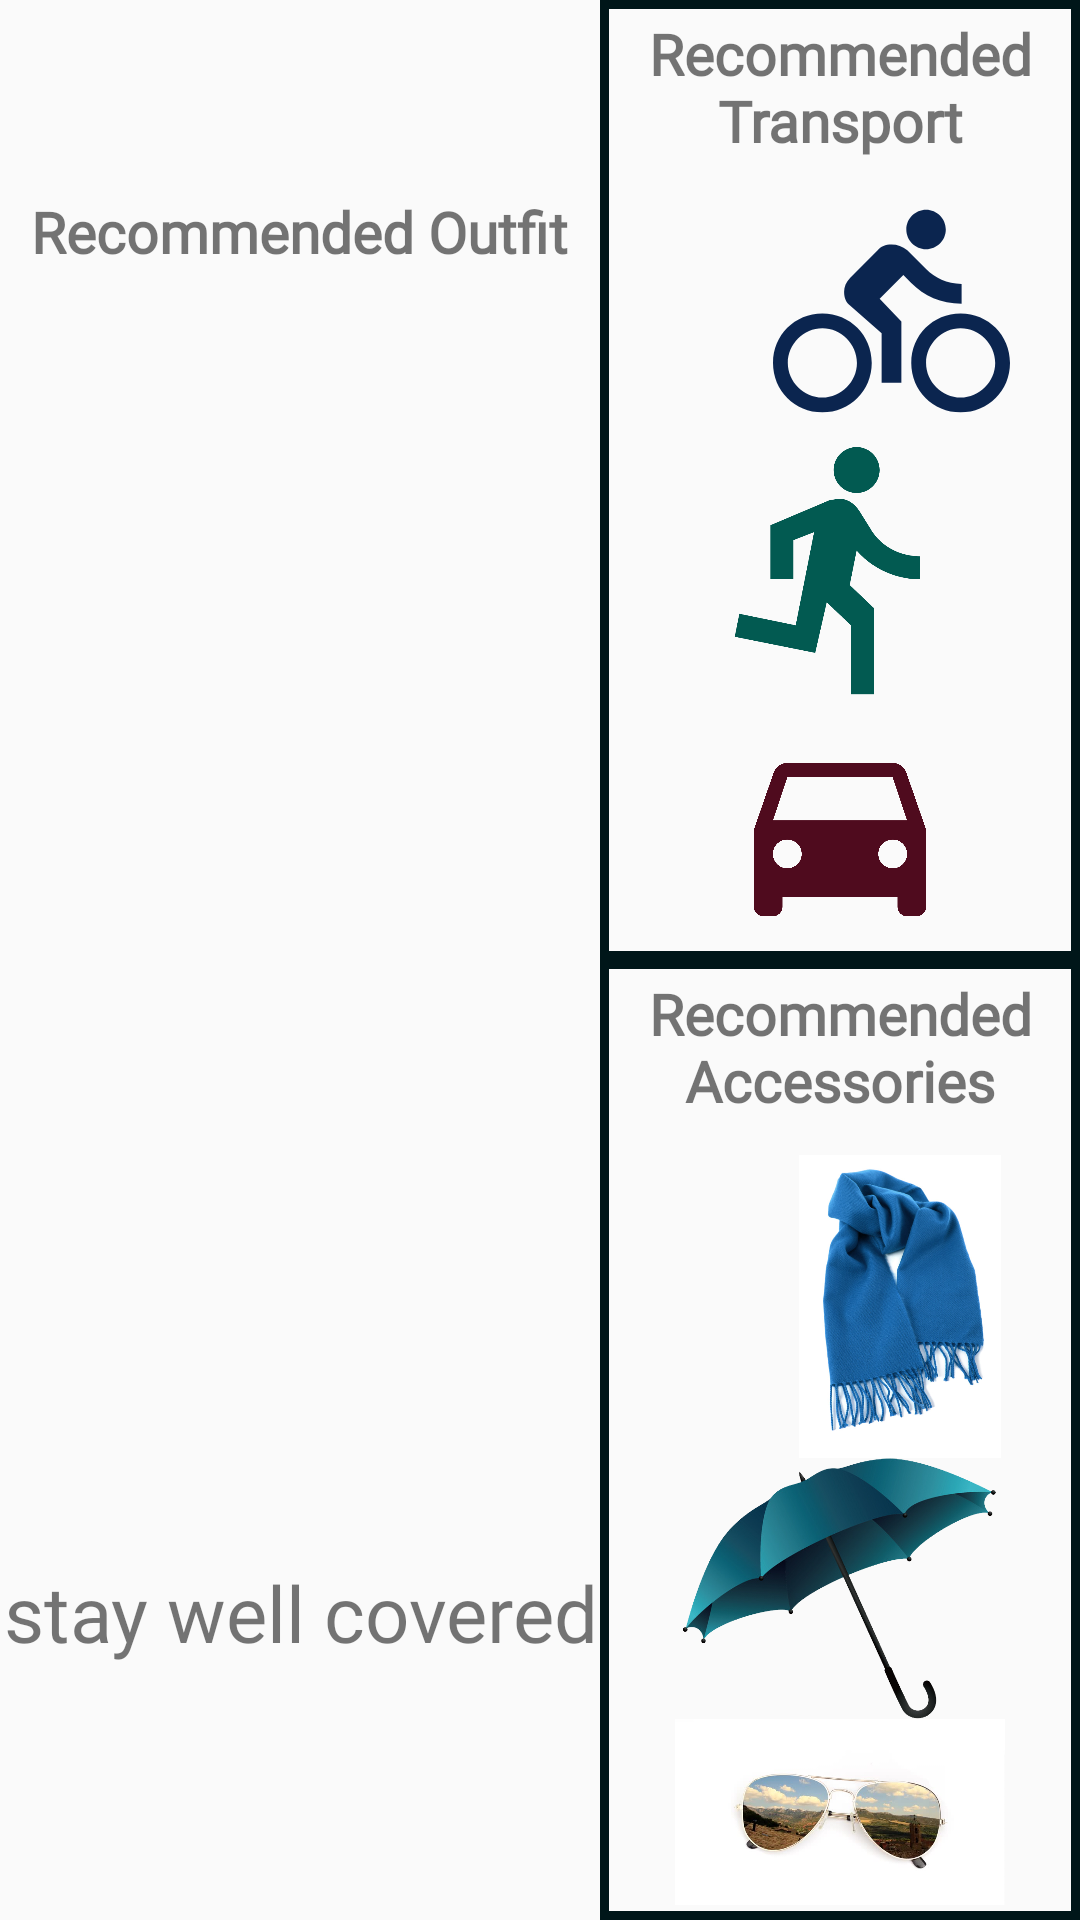

Write the Android layout XML for this screen, with the resource values it uses.
<!-- AndroidManifest.xml: application theme MyMaterialTheme -->
<!-- res/layout/activity_city_clothing.xml -->
<?xml version="1.0" encoding="utf-8"?>
<RelativeLayout xmlns:android="http://schemas.android.com/apk/res/android"
    xmlns:app="http://schemas.android.com/apk/res-auto"
    xmlns:tools="http://schemas.android.com/tools"
    android:layout_width="match_parent"
    android:layout_height="match_parent"
    tools:context=".ClothingActivity">
    <LinearLayout
        android:layout_width="match_parent"
        android:layout_height="match_parent"
        android:orientation="horizontal">
        <LinearLayout
            android:layout_width="wrap_content"
            android:layout_height="match_parent"
            android:orientation="vertical">
            <RelativeLayout
                android:layout_width="200dp"
                android:layout_height="match_parent">

                <TextView
                    android:layout_width="wrap_content"
                    android:layout_height="wrap_content"
                    android:layout_above="@+id/avatar"
                    android:layout_centerHorizontal="true"
                    android:layout_marginBottom="30dp"
                    android:fontFamily="@font/aladin"
                    android:text="Recommended Outfit"
                    android:textAlignment="center"
                    android:textSize="19sp"
                    android:textStyle="bold">

                </TextView>

                <ImageView
                    android:id="@+id/avatar"
                    android:layout_width="match_parent"
                    android:layout_height="400dp"
                    android:layout_centerHorizontal="true"
                    android:layout_centerVertical="true"/>

                <TextView
                    android:id="@+id/suggestedText"
                    android:layout_width="wrap_content"
                    android:layout_height="wrap_content"
                    android:layout_below="@+id/avatar"
                    android:layout_centerHorizontal="true"
                    android:fontFamily="@font/rancho"
                    android:text="stay well covered"
                    android:textAlignment="center"
                    android:textSize="26dp" />
            </RelativeLayout>

        </LinearLayout>
        <LinearLayout
            android:layout_width="match_parent"
            android:layout_height="match_parent"
            android:orientation="vertical">
            <RelativeLayout
                android:layout_width="match_parent"
                android:layout_height="match_parent"
                android:layout_weight="1"
                android:id="@+id/transport"
                android:background="@drawable/border"
                android:padding="5dp">

                <TextView
                    android:id="@+id/titleTransport"
                    android:layout_width="wrap_content"
                    android:layout_height="wrap_content"
                    android:layout_centerHorizontal="true"
                    android:fontFamily="@font/rancho"
                    android:text="Recommended Transport"
                    android:textAlignment="center"
                    android:textSize="19dp"
                    android:textStyle="bold" />

                <ImageView
                    android:id="@+id/bike"
                    android:layout_width="94dp"
                    android:layout_height="79dp"
                    android:layout_marginTop="60dp"
                    android:layout_marginLeft="45dp"

                    android:gravity="center"
                    android:src="@drawable/ic_directions_bike_black_24dp" />

                <ImageView
                    android:id="@+id/walk"
                    android:layout_width="105dp"
                    android:layout_height="92dp"
                    android:layout_below="@+id/bike"
                    android:layout_centerInParent="true"
                    android:layout_marginTop="-1dp"
                    android:gravity="center"
                    android:src="@drawable/ic_directions_run_black_24dp" />

                <ImageView
                    android:id="@+id/car"
                    android:layout_width="98dp"
                    android:layout_height="89dp"
                    android:layout_below="@+id/walk"
                    android:layout_centerInParent="true"
                    android:layout_marginTop="3dp"
                    android:gravity="center"
                    android:src="@drawable/ic_directions_car_black_24dp" />
            </RelativeLayout>
            <RelativeLayout
                android:layout_width="match_parent"
                android:layout_height="match_parent"
                android:layout_weight="1"
                android:id="@+id/accessories"
                android:background="@drawable/border"
                android:padding="5dp">

                <TextView
                    android:id="@+id/titleAccessories"
                    android:layout_width="wrap_content"
                    android:layout_height="wrap_content"
                    android:fontFamily="@font/aladin"
                    android:text="Recommended Accessories"
                    android:textAlignment="center"
                    android:textSize="19dp"
                    android:textStyle="bold" />

                <ImageView
                    android:id="@+id/scarf"
                    android:layout_width="115dp"
                    android:layout_height="101dp"
                    android:layout_marginTop="60dp"
                    android:gravity="center"
                    android:layout_marginLeft="40dp"
                    android:src="@drawable/bluescarf" />

                <ImageView
                    android:id="@+id/umbrella"
                    android:layout_width="109dp"
                    android:layout_height="87dp"
                    android:layout_below="@+id/scarf"
                    android:layout_centerInParent="true"
                    android:src="@drawable/blueumbrella" />


                <ImageView
                    android:id="@+id/glasses"
                    android:layout_width="120dp"
                    android:layout_height="85dp"
                    android:layout_below="@+id/umbrella"
                    android:layout_centerInParent="true"
                    android:gravity="center"
                    android:src="@drawable/glasses" />

            </RelativeLayout>
        </LinearLayout>
    </LinearLayout>
</RelativeLayout>
<!-- resources referenced by this layout -->
<resources>
  <!-- drawable bluescarf: jpg bitmap (drawable, 140675 bytes) -->
  <!-- drawable blueumbrella: png bitmap (drawable, 132097 bytes) -->
  <!-- drawable border (drawable) -->
  <?xml version="1.0" encoding="utf-8"?>
  <shape xmlns:android="http://schemas.android.com/apk/res/android"
      android:shape="rectangle">
      <stroke
          android:width="3dp"
          android:color="#001619"/>
  </shape>
  <!-- drawable glasses: jpg bitmap (drawable, 22782 bytes) -->
  <!-- drawable ic_directions_bike_black_24dp (drawable) -->
  <vector android:height="24dp" android:tint="#0B254F"
      android:viewportHeight="24.0" android:viewportWidth="24.0"
      android:width="24dp" xmlns:android="http://schemas.android.com/apk/res/android">
      <path android:fillColor="#FF000000" android:pathData="M15.5,5.5c1.1,0 2,-0.9 2,-2s-0.9,-2 -2,-2 -2,0.9 -2,2 0.9,2 2,2zM5,12c-2.8,0 -5,2.2 -5,5s2.2,5 5,5 5,-2.2 5,-5 -2.2,-5 -5,-5zM5,20.5c-1.9,0 -3.5,-1.6 -3.5,-3.5s1.6,-3.5 3.5,-3.5 3.5,1.6 3.5,3.5 -1.6,3.5 -3.5,3.5zM10.8,10.5l2.4,-2.4 0.8,0.8c1.3,1.3 3,2.1 5.1,2.1L19.1,9c-1.5,0 -2.7,-0.6 -3.6,-1.5l-1.9,-1.9c-0.5,-0.4 -1,-0.6 -1.6,-0.6s-1.1,0.2 -1.4,0.6L7.8,8.4c-0.4,0.4 -0.6,0.9 -0.6,1.4 0,0.6 0.2,1.1 0.6,1.4L11,14v5h2v-6.2l-2.2,-2.3zM19,12c-2.8,0 -5,2.2 -5,5s2.2,5 5,5 5,-2.2 5,-5 -2.2,-5 -5,-5zM19,20.5c-1.9,0 -3.5,-1.6 -3.5,-3.5s1.6,-3.5 3.5,-3.5 3.5,1.6 3.5,3.5 -1.6,3.5 -3.5,3.5z"/>
  </vector>
  <!-- drawable ic_directions_car_black_24dp (drawable) -->
  <vector android:height="24dp" android:tint="#4F0B1E"
      android:viewportHeight="24.0" android:viewportWidth="24.0"
      android:width="24dp" xmlns:android="http://schemas.android.com/apk/res/android">
      <path android:fillColor="#FF000000" android:pathData="M18.92,6.01C18.72,5.42 18.16,5 17.5,5h-11c-0.66,0 -1.21,0.42 -1.42,1.01L3,12v8c0,0.55 0.45,1 1,1h1c0.55,0 1,-0.45 1,-1v-1h12v1c0,0.55 0.45,1 1,1h1c0.55,0 1,-0.45 1,-1v-8l-2.08,-5.99zM6.5,16c-0.83,0 -1.5,-0.67 -1.5,-1.5S5.67,13 6.5,13s1.5,0.67 1.5,1.5S7.33,16 6.5,16zM17.5,16c-0.83,0 -1.5,-0.67 -1.5,-1.5s0.67,-1.5 1.5,-1.5 1.5,0.67 1.5,1.5 -0.67,1.5 -1.5,1.5zM5,11l1.5,-4.5h11L19,11L5,11z"/>
  </vector>
  <!-- drawable ic_directions_run_black_24dp (drawable) -->
  <vector android:height="24dp" android:tint="#025A51"
      android:viewportHeight="24.0" android:viewportWidth="24.0"
      android:width="24dp" xmlns:android="http://schemas.android.com/apk/res/android">
      <path android:fillColor="#FF000000" android:pathData="M13.49,5.48c1.1,0 2,-0.9 2,-2s-0.9,-2 -2,-2 -2,0.9 -2,2 0.9,2 2,2zM9.89,19.38l1,-4.4 2.1,2v6h2v-7.5l-2.1,-2 0.6,-3c1.3,1.5 3.3,2.5 5.5,2.5v-2c-1.9,0 -3.5,-1 -4.3,-2.4l-1,-1.6c-0.4,-0.6 -1,-1 -1.7,-1 -0.3,0 -0.5,0.1 -0.8,0.1l-5.2,2.2v4.7h2v-3.4l1.8,-0.7 -1.6,8.1 -4.9,-1 -0.4,2 7,1.4z"/>
  </vector>
  <style name="MyMaterialTheme" parent="MyMaterialTheme.Base">
  
  
      </style>
  <style name="MyMaterialTheme.Base" parent="Theme.AppCompat.Light.NoActionBar">
  
          <item name="colorPrimary">@color/colorPrimary</item>
          <item name="colorPrimaryDark">@color/colorPrimaryDark</item>
          <item name="colorAccent">@color/colorAccent</item>
          <item name="windowNoTitle">true</item>
          <item name="windowActionBar">false</item>
      </style>
  <color name="colorPrimary">#001619</color>
  <color name="colorPrimaryDark">#001619</color>
  <color name="colorAccent">#001619</color>
</resources>
